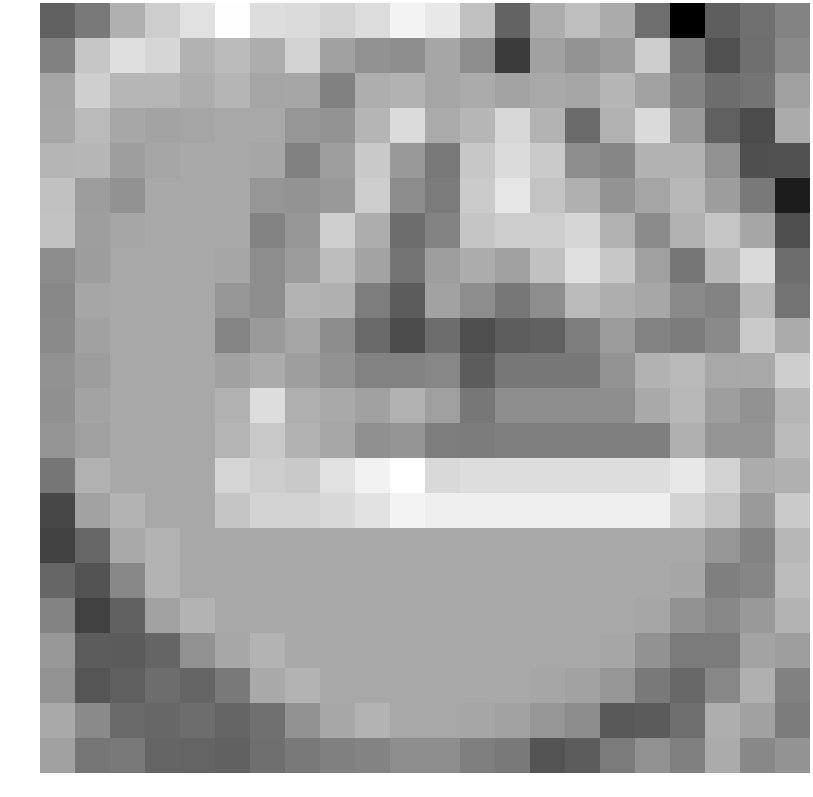

Data behind this chart, as committed beside it:
-1.172393, -0.647323, 0.521355, 1.133191, 1.535635, 2.141997, 1.455307, 1.418601, 1.235809, 1.441708, 1.910532, 1.685712, 0.868720, -1.094058, 0.460498, 0.811832, 0.408369, -0.859750, -3.188262, -1.202098, -0.829883, -0.430793
-0.4771, 0.977, 1.5, 1.316, 0.5645, 0.7498, 0.4488, 1.225, 0.1944, -0.1398, -0.2009, 0.3, -0.1969, -1.944, 0.1977, -0.0939, 0.07594, 1.121, -0.6277, -1.49, -0.8472, -0.2904
0.2873, 1.163, 0.6494, 0.6456, 0.4488, 0.629, 0.2837, 0.3088, -0.475, 0.477, 0.5661, 0.278, 0.4011, 0.2662, 0.3519, 0.2901, 0.6284, 0.2293, -0.4074, -0.8958, -0.7538, 0.1691
0.3176, 0.734, 0.3273, 0.2401, 0.2837, 0.3533, 0.3533, -0.03104, -0.08914, 0.6207, 1.421, 0.3784, 0.6495, 1.343, 0.5687, -0.9259, 0.5412, 1.393, 0.05058, -1.162, -1.6, 0.4025
0.6162, 0.6429, 0.1359, 0.2837, 0.3533, 0.3533, 0.3088, -0.475, 0.1297, 1.04, 0.02567, -0.6515, 0.9898, 1.42, 1.066, -0.2163, -0.3579, 0.5474, 0.5504, -0.1398, -1.517, -1.48
0.8655, 0.1187, -0.1051, 0.3533, 0.3533, 0.3533, -0.03104, -0.08914, 0.02491, 1.126, -0.2439, -0.599, 1.077, 1.64, 0.9186, 0.5217, -0.07909, 0.2829, 0.6894, 0.1121, -0.6299, -2.583
0.8854, 0.1359, 0.2837, 0.3533, 0.3533, 0.3533, -0.4394, -0.03397, 1.172, 0.4489, -0.8864, -0.4088, 0.9522, 1.103, 1.133, 1.32, 0.5369, -0.2627, 0.533, 0.9715, 0.2995, -1.551
-0.2406, 0.114, 0.3533, 0.3533, 0.3533, 0.3088, -0.2211, 0.09162, 0.7964, 0.2635, -0.7386, 0.1451, 0.4253, 0.2054, 0.8796, 1.514, 1.007, 0.1748, -0.7085, 0.6552, 1.396, -0.8852
-0.3343, 0.3071, 0.3533, 0.3533, 0.3533, -0.03104, -0.2108, 0.6072, 0.5101, -0.5622, -1.241, 0.2226, -0.2163, -0.6825, -0.2242, 0.719, 0.4625, 0.3345, -0.2909, -0.4265, 0.6908, -0.757
-0.2768, 0.2069, 0.3533, 0.3533, 0.3533, -0.3949, 0.05362, 0.315, -0.2469, -0.9484, -1.587, -0.8916, -1.533, -1.224, -1.154, -0.5585, 0.08382, -0.4411, -0.5765, -0.2909, 1.061, 0.4177
-0.1297, 0.1227, 0.3533, 0.3533, 0.3533, 0.1988, 0.4034, 0.1338, -0.1095, -0.4477, -0.4505, -0.3508, -1.245, -0.6823, -0.6823, -0.6823, -0.08648, 0.5558, 0.693, 0.3401, 0.3775, 1.137
-0.1665, 0.249, 0.3533, 0.3533, 0.3533, 0.5299, 1.453, 0.502, 0.3608, 0.2014, 0.5273, 0.1622, -0.681, -0.2226, -0.2226, -0.2226, -0.2226, 0.3732, 0.6845, 0.132, -0.1216, 0.6509
-0.04732, 0.1835, 0.3533, 0.3533, 0.3533, 0.6234, 1.027, 0.5645, 0.3283, -0.1507, -0.05045, -0.5509, -0.5768, -0.5073, -0.5073, -0.5073, -0.5073, -0.5073, 0.513, -0.04742, -0.04151, 0.746
-0.6968, 0.5263, 0.3533, 0.3533, 0.3533, 1.296, 1.117, 1.049, 1.543, 1.902, 2.182, 1.379, 1.448, 1.448, 1.448, 1.448, 1.448, 1.448, 1.697, 1.274, 0.4217, 0.5173
-1.685, 0.2132, 0.5724, 0.3533, 0.3533, 0.9491, 1.244, 1.271, 1.358, 1.567, 1.912, 1.843, 1.843, 1.843, 1.843, 1.843, 1.843, 1.843, 1.247, 0.9073, 0.05254, 1.069
-1.819, -1.02, 0.3595, 0.5724, 0.3533, 0.3533, 0.3533, 0.3533, 0.3533, 0.3533, 0.3533, 0.3533, 0.3533, 0.3533, 0.3533, 0.3533, 0.3533, 0.3533, 0.3533, -0.03104, -0.4289, 0.6667
-1.028, -1.443, -0.3183, 0.5958, 0.3533, 0.3533, 0.3533, 0.3533, 0.3533, 0.3533, 0.3533, 0.3533, 0.3533, 0.3533, 0.3533, 0.3533, 0.3533, 0.3533, 0.3088, -0.5195, -0.3588, 0.7707
-0.4145, -1.789, -1.123, 0.2132, 0.5724, 0.3533, 0.3533, 0.3533, 0.3533, 0.3533, 0.3533, 0.3533, 0.3533, 0.3533, 0.3533, 0.3533, 0.3533, 0.3088, -0.1111, -0.3454, 0.02293, 0.5965
0.001883, -1.256, -1.277, -1.068, -0.1117, 0.3361, 0.5724, 0.3533, 0.3533, 0.3533, 0.3533, 0.3533, 0.3533, 0.3533, 0.3533, 0.3533, 0.3088, -0.1111, -0.5993, -0.6012, 0.2715, 0.1312
-0.09663, -1.385, -1.182, -0.8805, -1.053, -0.6432, 0.3595, 0.5724, 0.3533, 0.3533, 0.3533, 0.3533, 0.3533, 0.3533, 0.3088, 0.2287, -0.02763, -0.6472, -0.9952, -0.3407, 0.5117, -0.4818
0.377, -0.2773, -0.9483, -1.016, -0.8955, -1.072, -0.8375, -0.1117, 0.3361, 0.5724, 0.3533, 0.3533, 0.3088, 0.2287, -0.02763, -0.2389, -1.313, -1.26, -0.8728, 0.4718, 0.2076, -0.588
0.2057, -0.6964, -0.609, -1.051, -1.07, -1.12, -0.8529, -0.623, -0.4959, -0.4199, -0.2242, -0.2242, -0.5195, -0.6472, -1.414, -1.246, -0.6013, -0.1414, -0.4904, 0.4133, -0.3269, -0.08539
